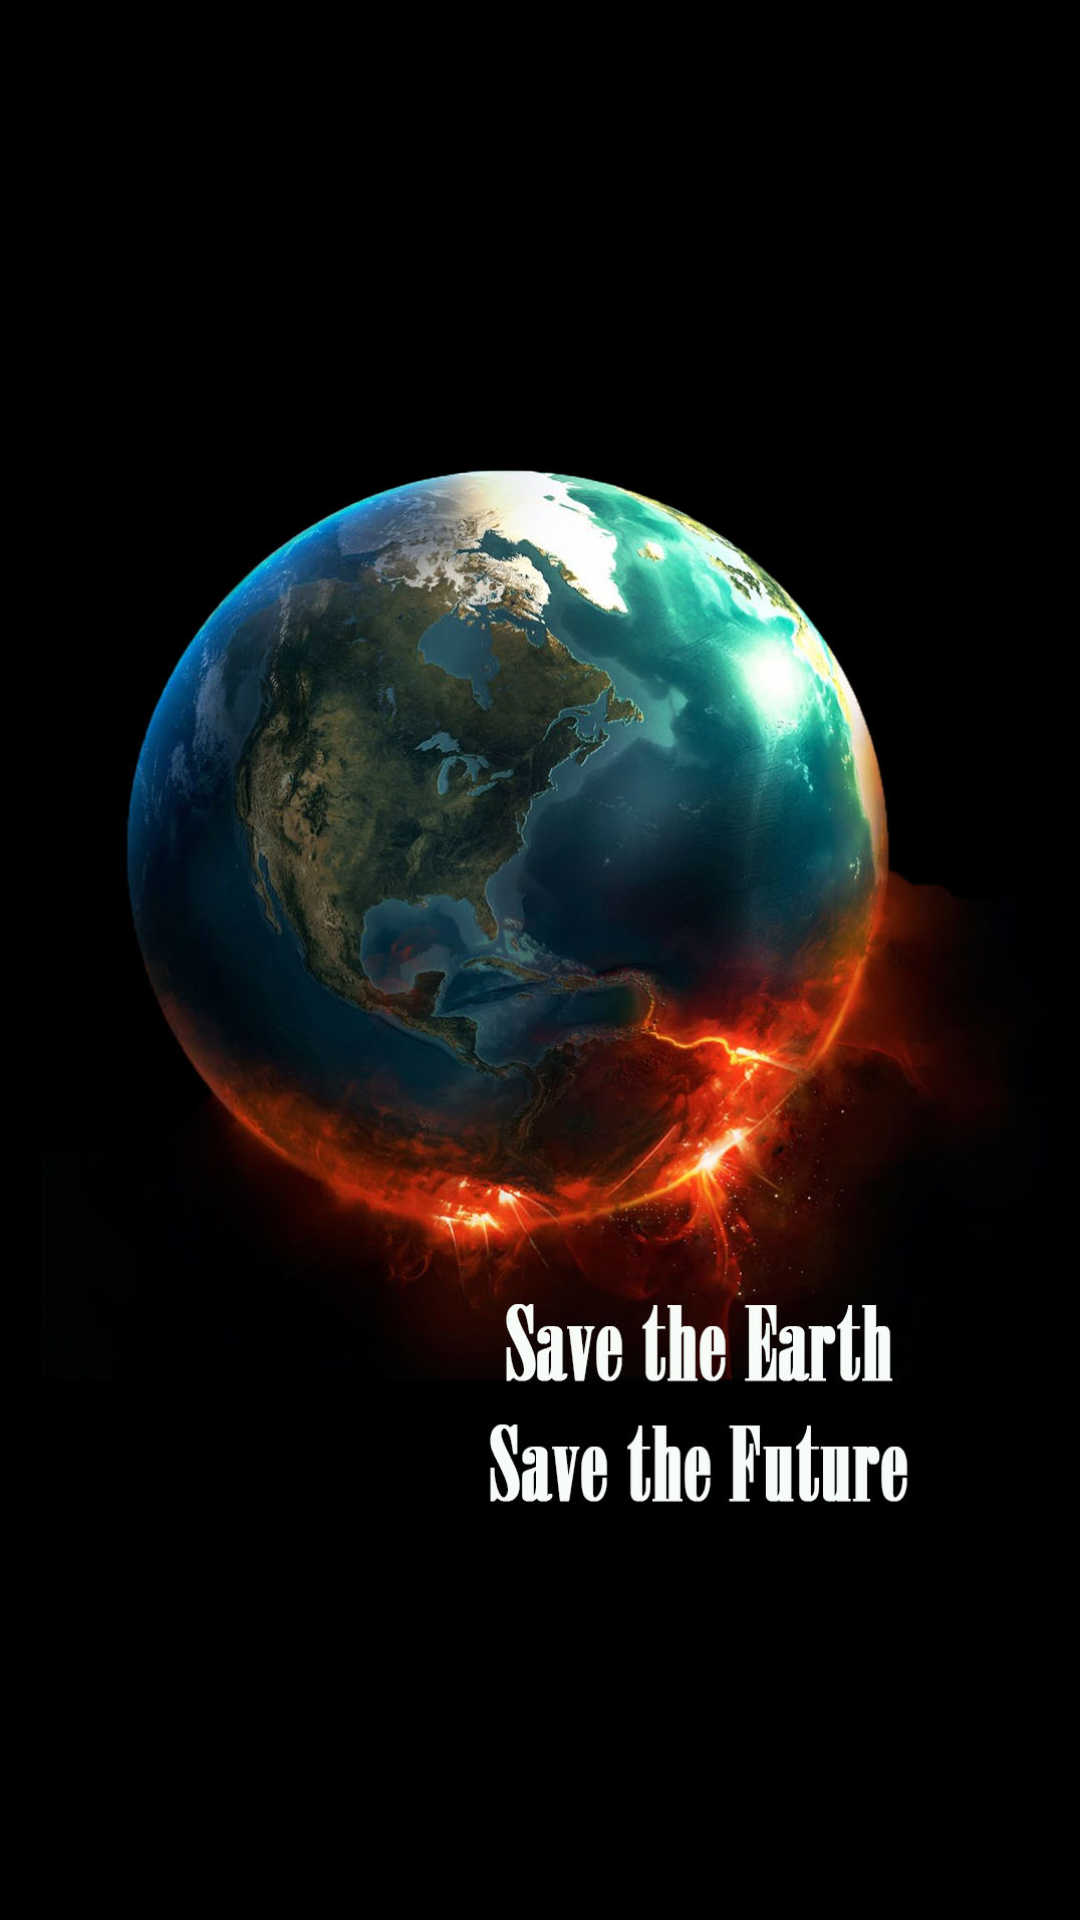

Produce the Android XML layout that renders to this screen, including the resource entries it uses.
<!-- AndroidManifest.xml: application theme Theme.Game -->
<!-- res/layout/activity_splash2.xml -->
<?xml version="1.0" encoding="utf-8"?>
<RelativeLayout xmlns:android="http://schemas.android.com/apk/res/android"
    xmlns:app="http://schemas.android.com/apk/res-auto"
    xmlns:tools="http://schemas.android.com/tools"
    android:layout_width="match_parent"
    android:layout_height="match_parent"
    tools:context=".MainActivity">

    <ImageView
        android:layout_width="match_parent"
        android:layout_height="match_parent"
        android:src="@drawable/logo6"
        android:scaleType="centerCrop"
        />

</RelativeLayout>
<!-- resources referenced by this layout -->
<resources>
  <!-- drawable logo6: jpg bitmap (drawable, 138136 bytes) -->
  <style name="Theme.Game" parent="Theme.MaterialComponents.DayNight.NoActionBar">
          
          <item name="colorPrimary">@color/purple_500</item>
          <item name="colorPrimaryVariant">@color/purple_700</item>
          <item name="colorOnPrimary">@color/white</item>
          <item name="android:windowFullscreen">true</item>
          
          <item name="colorSecondary">@color/teal_200</item>
          <item name="colorSecondaryVariant">@color/teal_700</item>
          <item name="colorOnSecondary">@color/black</item>
          
          <item name="android:statusBarColor" tools:targetApi="l">?attr/colorPrimaryVariant</item>
          
      </style>
  <!-- not gathered from this repository: default colours our renderer supplied (Android Studio template values) -->
  <color name="purple_500">#FF6200EE</color>
  <color name="purple_700">#FF3700B3</color>
  <color name="teal_200">#FF03DAC5</color>
  <color name="teal_700">#FF018786</color>
  <color name="black">#FF000000</color>
  <color name="white">#FFFFFFFF</color>
</resources>
